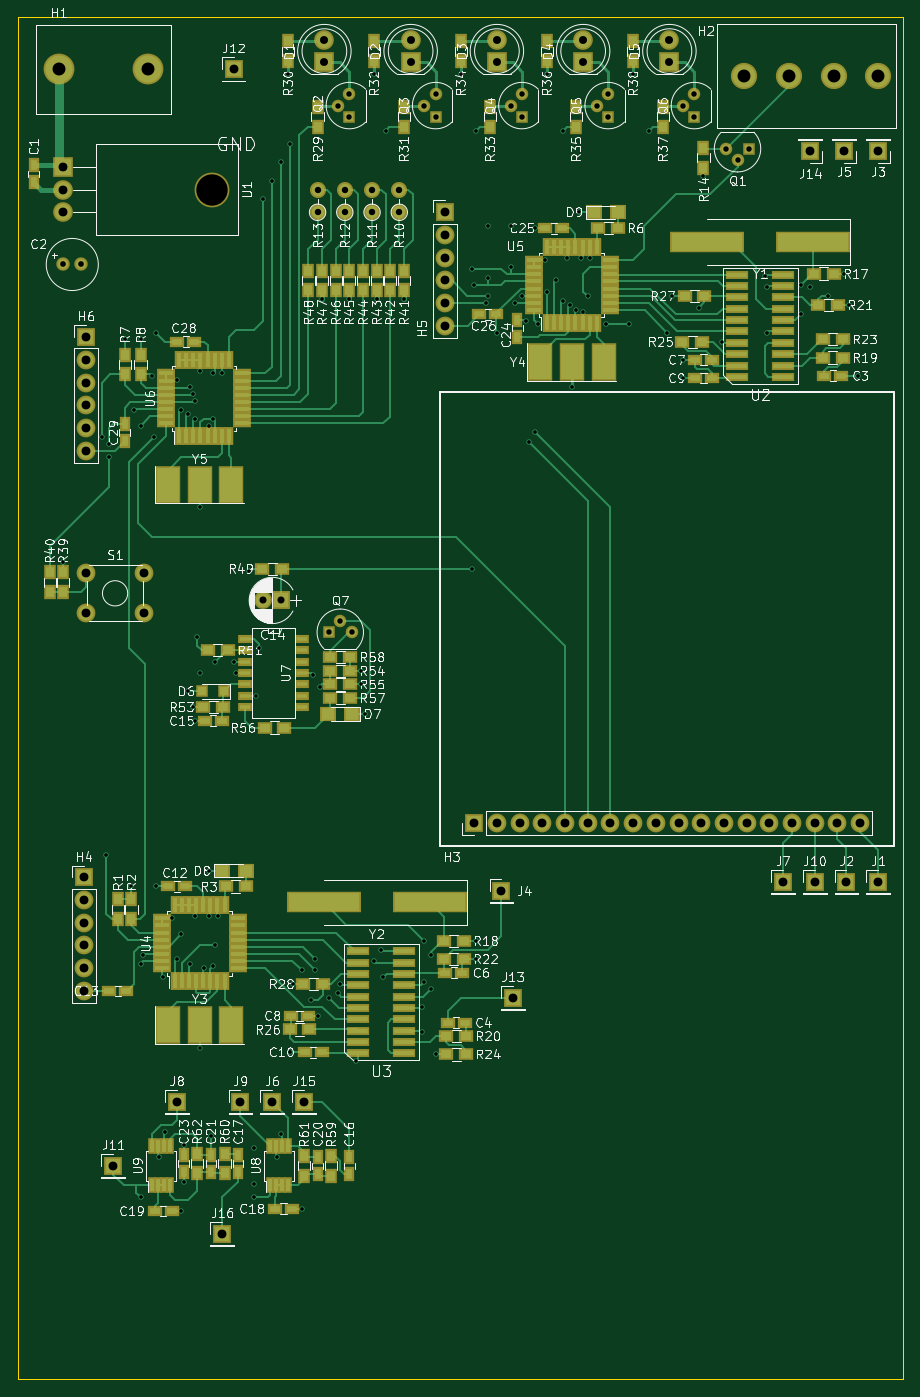
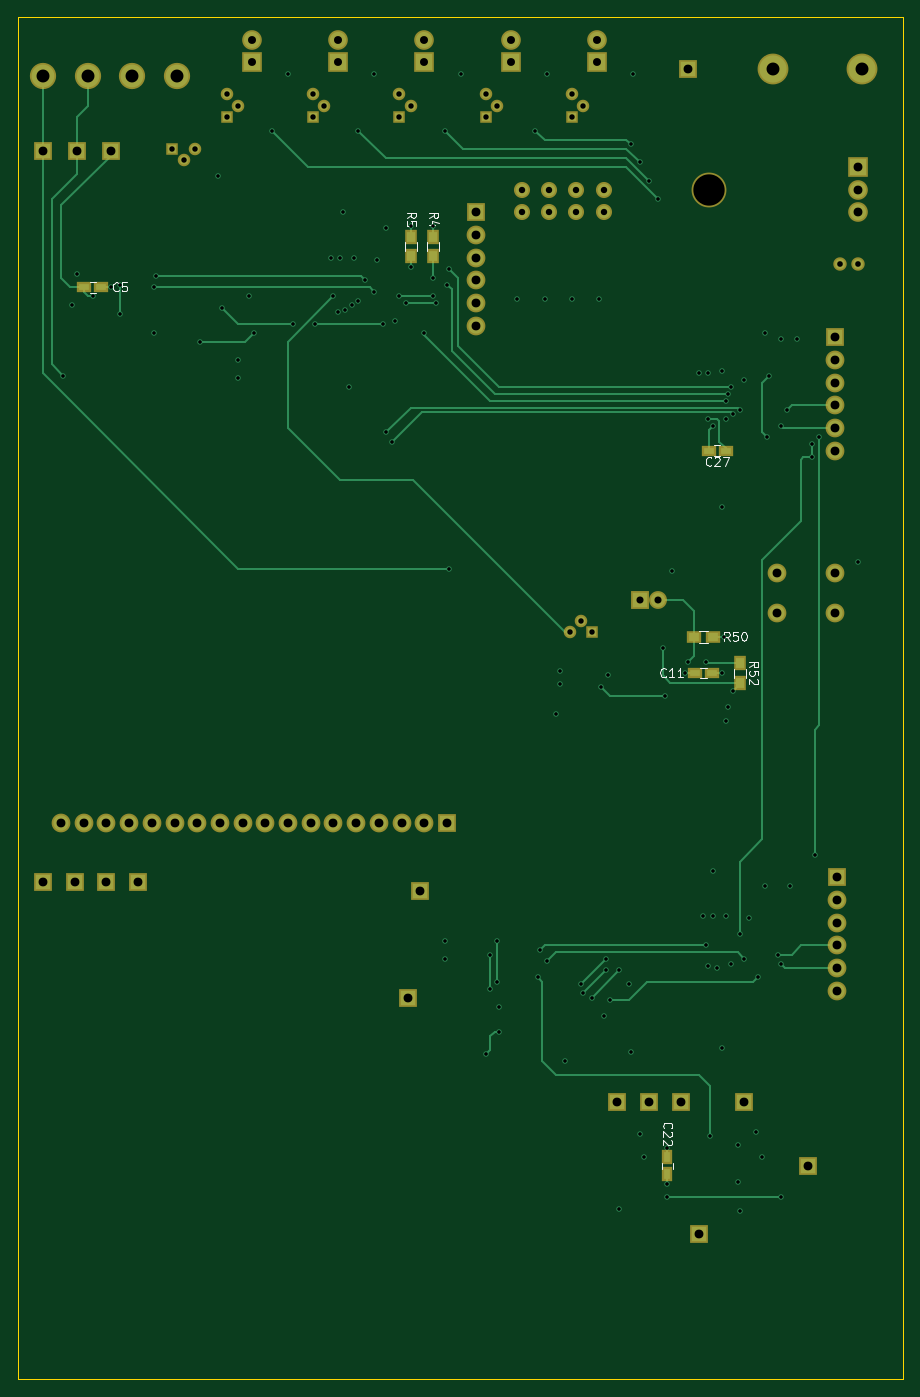
Circuit board: 13 layer files. Board 99.1 x 152.4 mm.
- bottom_copper: Tardis-B.Cu.gbr (15520 bytes)
- bottom_mask: Tardis-B.Mask.gbr (4200 bytes)
- paste: Tardis-B.Paste.gbr (808 bytes)
- bottom_silk: Tardis-B.SilkS.gbr (7830 bytes)
- outline: Tardis-Edge.Cuts.gbr (493 bytes)
- top_copper: Tardis-F.Cu.gbr (53106 bytes)
- top_mask: Tardis-F.Mask.gbr (12689 bytes)
- paste: Tardis-F.Paste.gbr (9320 bytes)
- top_silk: Tardis-F.SilkS.gbr (140117 bytes)
- inner_copper: Tardis-In1.Cu.gbr (208533 bytes)
- inner_copper: Tardis-In2.Cu.gbr (216511 bytes)
- drill: Tardis-NPTH.drl (156 bytes)
- drill: Tardis.drl (3417 bytes)

=== bottom_copper: Tardis-B.Cu.gbr (15520 bytes, source omitted) ===
=== bottom_mask: Tardis-B.Mask.gbr ===
G04 #@! TF.FileFunction,Soldermask,Bot*
%FSLAX46Y46*%
G04 Gerber Fmt 4.6, Leading zero omitted, Abs format (unit mm)*
G04 Created by KiCad (PCBNEW 4.0.6) date 01/13/18 17:56:14*
%MOMM*%
%LPD*%
G01*
G04 APERTURE LIST*
%ADD10C,0.100000*%
%ADD11C,1.400000*%
%ADD12R,1.400000X1.400000*%
%ADD13C,1.500000*%
%ADD14R,2.100000X2.100000*%
%ADD15O,2.100000X2.100000*%
%ADD16C,2.100000*%
%ADD17R,1.600000X1.150000*%
%ADD18R,2.000000X2.000000*%
%ADD19C,2.000000*%
%ADD20R,1.150000X1.600000*%
%ADD21C,3.448000*%
%ADD22C,2.940000*%
%ADD23R,1.600000X1.300000*%
%ADD24R,1.300000X1.600000*%
%ADD25R,2.200000X2.200000*%
%ADD26C,2.200000*%
%ADD27O,3.900000X3.900000*%
%ADD28O,2.200000X2.200000*%
%ADD29C,1.800000*%
%ADD30O,1.800000X1.800000*%
G04 APERTURE END LIST*
D10*
D11*
X213614000Y-22606000D03*
X214884000Y-21336000D03*
D12*
X214884000Y-23876000D03*
D13*
X182880000Y-40386000D03*
X184880000Y-40386000D03*
D14*
X228854000Y-102870000D03*
D15*
X231394000Y-102870000D03*
X233934000Y-102870000D03*
X236474000Y-102870000D03*
X239014000Y-102870000D03*
X241554000Y-102870000D03*
X244094000Y-102870000D03*
X246634000Y-102870000D03*
X249174000Y-102870000D03*
X251714000Y-102870000D03*
X254254000Y-102870000D03*
X256794000Y-102870000D03*
X259334000Y-102870000D03*
X261874000Y-102870000D03*
X264414000Y-102870000D03*
X266954000Y-102870000D03*
X269494000Y-102870000D03*
X272034000Y-102870000D03*
D14*
X225552000Y-34544000D03*
D15*
X225552000Y-37084000D03*
X225552000Y-39624000D03*
X225552000Y-42164000D03*
X225552000Y-44704000D03*
X225552000Y-47244000D03*
D14*
X185420000Y-48514000D03*
D15*
X185420000Y-51054000D03*
X185420000Y-53594000D03*
X185420000Y-56134000D03*
X185420000Y-58674000D03*
X185420000Y-61214000D03*
D11*
X258318000Y-28702000D03*
X257048000Y-27432000D03*
D12*
X259588000Y-27432000D03*
D11*
X223266000Y-22606000D03*
X224536000Y-21336000D03*
D12*
X224536000Y-23876000D03*
D11*
X232918000Y-22606000D03*
X234188000Y-21336000D03*
D12*
X234188000Y-23876000D03*
D11*
X242570000Y-22606000D03*
X243840000Y-21336000D03*
D12*
X243840000Y-23876000D03*
D11*
X252222000Y-22606000D03*
X253492000Y-21336000D03*
D12*
X253492000Y-23876000D03*
D11*
X213868000Y-80264000D03*
X215138000Y-81534000D03*
D12*
X212598000Y-81534000D03*
D16*
X191920000Y-79430000D03*
X185420000Y-79430000D03*
X191920000Y-74930000D03*
X185420000Y-74930000D03*
D17*
X267528000Y-42926000D03*
X269428000Y-42926000D03*
X201102000Y-86106000D03*
X199202000Y-86106000D03*
D18*
X207264000Y-77978000D03*
D19*
X205264000Y-77978000D03*
D20*
X204216000Y-142174000D03*
X204216000Y-140274000D03*
D21*
X182372000Y-18542000D03*
X192372000Y-18542000D03*
D22*
X274066000Y-19304000D03*
X269066000Y-19304000D03*
X264066000Y-19304000D03*
X259066000Y-19304000D03*
D14*
X185166000Y-108966000D03*
D15*
X185166000Y-111506000D03*
X185166000Y-114046000D03*
X185166000Y-116586000D03*
X185166000Y-119126000D03*
X185166000Y-121666000D03*
D23*
X201252000Y-82042000D03*
X199052000Y-82042000D03*
D24*
X196088000Y-87206000D03*
X196088000Y-85006000D03*
D25*
X212090000Y-17780000D03*
D26*
X212090000Y-15240000D03*
D25*
X221742000Y-17780000D03*
D26*
X221742000Y-15240000D03*
D25*
X231394000Y-17780000D03*
D26*
X231394000Y-15240000D03*
D25*
X241046000Y-17780000D03*
D26*
X241046000Y-15240000D03*
D25*
X250698000Y-17780000D03*
D26*
X250698000Y-15240000D03*
D27*
X199540000Y-32004000D03*
D25*
X182880000Y-29464000D03*
D28*
X182880000Y-32004000D03*
X182880000Y-34544000D03*
D14*
X274066000Y-109474000D03*
X270510000Y-109474000D03*
X274066000Y-27686000D03*
X231902000Y-110490000D03*
X270256000Y-27686000D03*
X206248000Y-134112000D03*
X263398000Y-109474000D03*
X195580000Y-134112000D03*
X202692000Y-134112000D03*
X266954000Y-109474000D03*
X188468000Y-141224000D03*
X201930000Y-18542000D03*
X233172000Y-122428000D03*
X266446000Y-27686000D03*
X209804000Y-134112000D03*
X200660000Y-148844000D03*
D17*
X197678000Y-61214000D03*
X199578000Y-61214000D03*
D24*
X230378000Y-37254000D03*
X230378000Y-39454000D03*
X232918000Y-37254000D03*
X232918000Y-39454000D03*
D29*
X220472000Y-34544000D03*
D30*
X220472000Y-32004000D03*
D29*
X217424000Y-34544000D03*
D30*
X217424000Y-32004000D03*
D29*
X214376000Y-34544000D03*
D30*
X214376000Y-32004000D03*
D29*
X211328000Y-34544000D03*
D30*
X211328000Y-32004000D03*
M02*

=== paste: Tardis-B.Paste.gbr ===
G04 #@! TF.FileFunction,Paste,Bot*
%FSLAX46Y46*%
G04 Gerber Fmt 4.6, Leading zero omitted, Abs format (unit mm)*
G04 Created by KiCad (PCBNEW 4.0.6) date 01/13/18 17:56:14*
%MOMM*%
%LPD*%
G01*
G04 APERTURE LIST*
%ADD10C,0.100000*%
%ADD11R,1.200000X0.750000*%
%ADD12R,0.750000X1.200000*%
%ADD13R,1.200000X0.900000*%
%ADD14R,0.900000X1.200000*%
G04 APERTURE END LIST*
D10*
D11*
X267528000Y-42926000D03*
X269428000Y-42926000D03*
X201102000Y-86106000D03*
X199202000Y-86106000D03*
D12*
X204216000Y-142174000D03*
X204216000Y-140274000D03*
D13*
X201252000Y-82042000D03*
X199052000Y-82042000D03*
D14*
X196088000Y-87206000D03*
X196088000Y-85006000D03*
D11*
X197678000Y-61214000D03*
X199578000Y-61214000D03*
D14*
X230378000Y-37254000D03*
X230378000Y-39454000D03*
X232918000Y-37254000D03*
X232918000Y-39454000D03*
M02*

=== bottom_silk: Tardis-B.SilkS.gbr (7830 bytes, source omitted) ===
=== outline: Tardis-Edge.Cuts.gbr ===
G04 #@! TF.FileFunction,Profile,NP*
%FSLAX46Y46*%
G04 Gerber Fmt 4.6, Leading zero omitted, Abs format (unit mm)*
G04 Created by KiCad (PCBNEW 4.0.6) date 01/13/18 17:56:14*
%MOMM*%
%LPD*%
G01*
G04 APERTURE LIST*
%ADD10C,0.100000*%
%ADD11C,0.025400*%
G04 APERTURE END LIST*
D10*
D11*
X276860000Y-12700000D02*
X276860000Y-165100000D01*
X177800000Y-165100000D02*
X276860000Y-165100000D01*
X177800000Y-12700000D02*
X177800000Y-165100000D01*
X177800000Y-12700000D02*
X276860000Y-12700000D01*
M02*

=== top_copper: Tardis-F.Cu.gbr (53106 bytes, source omitted) ===
=== top_mask: Tardis-F.Mask.gbr (12689 bytes, source omitted) ===
=== paste: Tardis-F.Paste.gbr (9320 bytes, source omitted) ===
=== top_silk: Tardis-F.SilkS.gbr (140117 bytes, source omitted) ===
=== inner_copper: Tardis-In1.Cu.gbr (208533 bytes, source omitted) ===
=== inner_copper: Tardis-In2.Cu.gbr (216511 bytes, source omitted) ===
=== drill: Tardis-NPTH.drl ===
M48
;DRILL file {KiCad 4.0.6} date 01/13/18 17:56:05
;FORMAT={-:-/ absolute / inch / decimal}
FMAT,2
INCH,TZ
T1C0.138
%
G90
G05
M72
T1
X7.8559Y-1.26
T0
M30

=== drill: Tardis.drl ===
M48
;DRILL file {KiCad 4.0.6} date 01/13/18 17:56:05
;FORMAT={-:-/ absolute / inch / decimal}
FMAT,2
INCH,TZ
T1C0.016
T2C0.024
T3C0.025
T4C0.028
T5C0.031
T6C0.035
T7C0.039
T8C0.057
%
G90
G05
M72
T1
X7.2Y-2.9
X7.37Y-2.35
X7.39Y-4.19
X7.4Y-2.38
X7.4Y-2.44
X7.47Y-1.92
X7.5Y-4.33
X7.51Y-2.23
X7.54Y-1.92
X7.54Y-2.3
X7.54Y-4.67
X7.54Y-5.7
X7.55Y-4.63
X7.59Y-2.08
X7.6Y-2.35
X7.61Y-1.89
X7.61Y-4.33
X7.62Y-5.52
X7.64Y-4.73
X7.65Y-5.41
X7.68Y-4.47
X7.7Y-2.1
X7.7Y-4.65
X7.72Y-2.23
X7.72Y-4.54
X7.72Y-5.76
X7.73Y-5.47
X7.73Y-5.63
X7.75Y-2.25
X7.75Y-3.47
X7.76Y-2.13
X7.76Y-4.67
X7.77Y-2.16
X7.77Y-3.54
X7.78Y-2.19
X7.78Y-2.27
X7.78Y-3.6
X7.78Y-4.46
X7.79Y-3.23
X7.8Y-2.06
X7.8Y-2.66
X7.8Y-3.39
X7.8Y-5.04
X7.82Y-4.69
X7.84Y-2.3
X7.84Y-4.26
X7.84Y-4.46
X7.85Y-5.43
X7.86Y-2.07
X7.86Y-2.27
X7.86Y-4.68
X7.87Y-3.34
X7.87Y-4.59
X7.88Y-4.46
X7.9Y-2.07
X7.95Y-3.34
X7.96Y-3.39
X8.02Y-2.94
X8.04Y-5.48
X8.04Y-5.64
X8.04Y-5.7
X8.05Y-3.49
X8.06Y-3.28
X8.08Y-1.3
X8.12Y-1.22
X8.14Y-5.52
X8.16Y-1.14
X8.16Y-5.42
X8.19Y-0.75
X8.2Y-1.06
X8.2Y-5.06
X8.21Y-4.76
X8.25Y-4.7
X8.25Y-5.75
X8.29Y-4.83
X8.3Y-3.4
X8.31Y-4.65
X8.31Y-4.7
X8.32Y-4.9
X8.33Y-3.45
X8.34Y-1.74
X8.37Y-4.82
X8.41Y-4.8
X8.42Y-4.76
X8.46Y-1.74
X8.49Y-5.1
X8.51Y-3.38
X8.51Y-3.44
X8.53Y-3.57
X8.57Y-0.75
X8.57Y-4.66
X8.58Y-1.74
X8.6Y-4.61
X8.61Y-4.73
X8.62Y-1.
X8.7Y-1.74
X8.78Y-4.86
X8.78Y-4.97
X8.79Y-4.57
X8.79Y-4.75
X8.82Y-4.63
X8.82Y-4.78
X8.84Y-5.07
X8.95Y-0.75
X9.Y-1.61
X9.Y-2.93
X9.01Y-1.68
X9.02Y-1.
X9.02Y-4.57
X9.02Y-4.65
X9.06Y-1.76
X9.07Y-1.42
X9.07Y-1.65
X9.07Y-1.73
X9.11Y-1.89
X9.17Y-1.42
X9.17Y-1.6
X9.19Y-1.76
X9.22Y-1.73
X9.24Y-1.84
X9.25Y-2.37
X9.28Y-1.43
X9.28Y-2.33
X9.29Y-1.85
X9.32Y-1.57
X9.33Y-0.75
X9.33Y-1.71
X9.37Y-1.66
X9.4Y-1.
X9.4Y-1.75
X9.42Y-1.56
X9.43Y-1.77
X9.44Y-2.13
X9.46Y-1.79
X9.47Y-1.36
X9.48Y-1.56
X9.49Y-1.8
X9.51Y-1.73
X9.52Y-1.56
X9.59Y-1.85
X9.69Y-1.85
X9.71Y-0.75
X9.78Y-1.
X9.86Y-1.89
X9.88Y-1.73
X9.93Y-2.01
X9.93Y-2.09
X10.Y-1.78
X10.02Y-1.2
X10.1Y-1.93
X10.29Y-1.64
X10.3Y-1.69
X10.3Y-1.89
X10.45Y-1.68
X10.45Y-1.81
X10.49Y-1.69
X10.57Y-1.73
X10.64Y-1.63
X10.66Y-1.77
X10.7Y-2.08
T2
X8.37Y-3.21
X8.41Y-0.89
X8.42Y-3.16
X8.46Y-0.84
X8.46Y-0.94
X8.47Y-3.21
X8.79Y-0.89
X8.84Y-0.84
X8.84Y-0.94
X9.17Y-0.89
X9.22Y-0.84
X9.22Y-0.94
X9.55Y-0.89
X9.6Y-0.84
X9.6Y-0.94
X9.93Y-0.89
X9.98Y-0.84
X9.98Y-0.94
X10.12Y-1.08
X10.17Y-1.13
X10.22Y-1.08
T3
X7.2Y-1.59
X7.2787Y-1.59
T4
X8.32Y-1.26
X8.32Y-1.36
X8.44Y-1.26
X8.44Y-1.36
X8.56Y-1.26
X8.56Y-1.36
X8.68Y-1.26
X8.68Y-1.36
T5
X8.0813Y-3.07
X8.16Y-3.07
T6
X8.35Y-0.6
X8.35Y-0.7
X8.73Y-0.6
X8.73Y-0.7
X9.11Y-0.6
X9.11Y-0.7
X9.49Y-0.6
X9.49Y-0.7
X9.87Y-0.6
X9.87Y-0.7
T7
X7.2Y-1.16
X7.2Y-1.26
X7.2Y-1.36
X7.29Y-4.29
X7.29Y-4.39
X7.29Y-4.49
X7.29Y-4.59
X7.29Y-4.69
X7.29Y-4.79
X7.3Y-1.91
X7.3Y-2.01
X7.3Y-2.11
X7.3Y-2.21
X7.3Y-2.31
X7.3Y-2.41
X7.3Y-2.95
X7.3Y-3.1272
X7.42Y-5.56
X7.5559Y-2.95
X7.5559Y-3.1272
X7.7Y-5.28
X7.9Y-5.86
X7.95Y-0.73
X7.98Y-5.28
X8.12Y-5.28
X8.26Y-5.28
X8.88Y-1.36
X8.88Y-1.46
X8.88Y-1.56
X8.88Y-1.66
X8.88Y-1.76
X8.88Y-1.86
X9.01Y-4.05
X9.11Y-4.05
X9.13Y-4.35
X9.18Y-4.82
X9.21Y-4.05
X9.31Y-4.05
X9.41Y-4.05
X9.51Y-4.05
X9.61Y-4.05
X9.71Y-4.05
X9.81Y-4.05
X9.91Y-4.05
X10.01Y-4.05
X10.11Y-4.05
X10.21Y-4.05
X10.31Y-4.05
X10.37Y-4.31
X10.41Y-4.05
X10.49Y-1.09
X10.51Y-4.05
X10.51Y-4.31
X10.61Y-4.05
X10.64Y-1.09
X10.65Y-4.31
X10.71Y-4.05
X10.79Y-1.09
X10.79Y-4.31
T8
X7.18Y-0.73
X7.5737Y-0.73
X10.1994Y-0.76
X10.3963Y-0.76
X10.5931Y-0.76
X10.79Y-0.76
T0
M30
